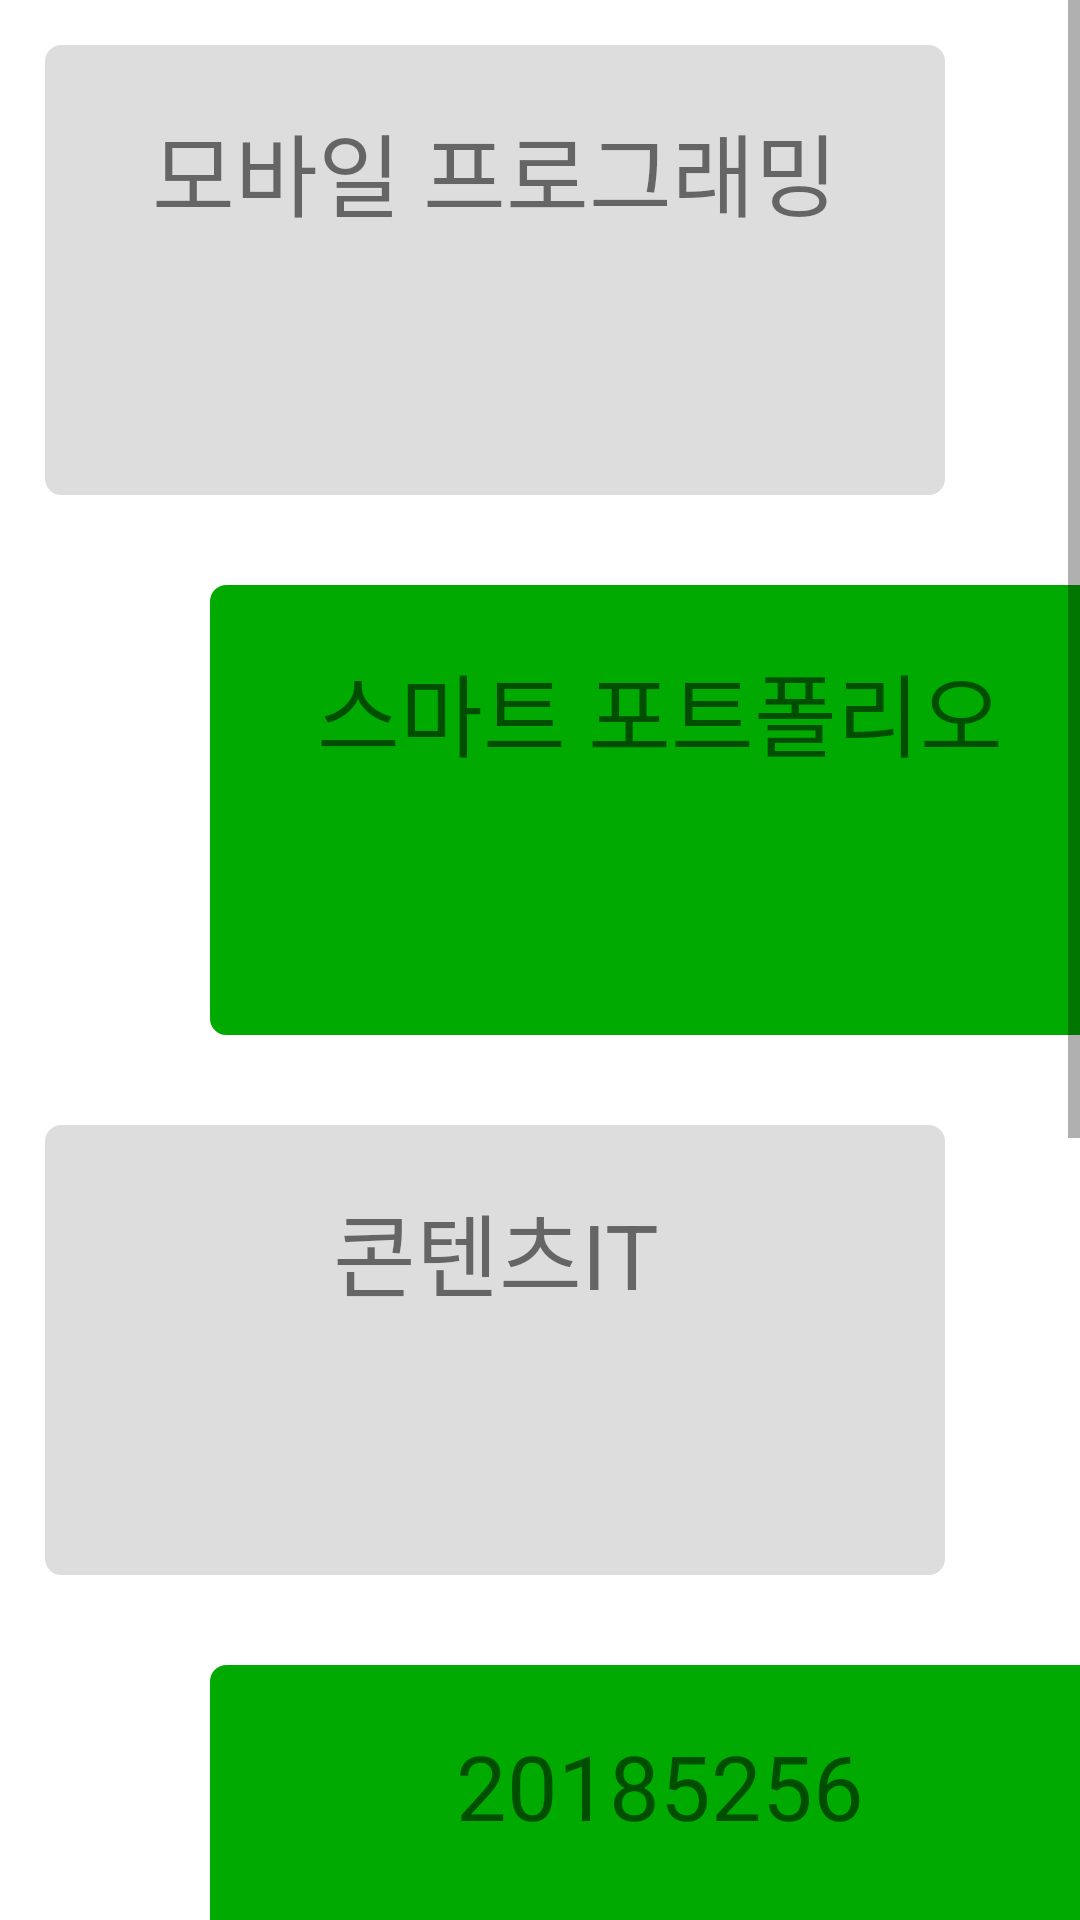

Android layout source for this screen:
<!-- AndroidManifest.xml: application theme Theme.Project_Final.NoActionBar -->
<!-- res/layout/fragment_first_portfolio.xml -->
<?xml version="1.0" encoding="utf-8"?>
<FrameLayout xmlns:android="http://schemas.android.com/apk/res/android"
    xmlns:tools="http://schemas.android.com/tools"
    android:layout_width="match_parent"
    android:layout_height="match_parent"
    tools:context=".FirstPortfolio"
    android:id="@+id/firstPortfolioFrag">

    <ScrollView
        android:layout_width="match_parent"
        android:layout_height="match_parent">

        <LinearLayout
            android:layout_width="match_parent"
            android:layout_height="match_parent"
            android:orientation="vertical">

            <TextView
                android:layout_width="300dp"
                android:layout_height="150dp"
                android:text="@string/sample_txt_1"
                android:textSize="30dp"
                android:background="@drawable/round_box"
                android:layout_margin="15dp"
                android:padding="20dp"
                android:textAlignment="center"
                android:backgroundTint="#DDDDDD"/>

            <TextView
                android:layout_width="300dp"
                android:layout_height="150dp"
                android:text="@string/sample_txt_2"
                android:textSize="30dp"
                android:background="@drawable/round_box"
                android:layout_marginTop="15dp"
                android:layout_marginLeft="70dp"
                android:layout_marginBottom="15dp"
                android:padding="20dp"
                android:textAlignment="center"
                android:backgroundTint="#00AA00"/>

            <TextView
                android:layout_width="300dp"
                android:layout_height="150dp"
                android:text="@string/sample_txt_3"
                android:textSize="30dp"
                android:background="@drawable/round_box"
                android:layout_margin="15dp"
                android:padding="20dp"
                android:textAlignment="center"
                android:backgroundTint="#DDDDDD"/>

            <TextView
                android:layout_width="300dp"
                android:layout_height="150dp"
                android:text="@string/sample_txt_4"
                android:textSize="30dp"
                android:background="@drawable/round_box"
                android:layout_marginTop="15dp"
                android:layout_marginLeft="70dp"
                android:layout_marginBottom="15dp"
                android:padding="20dp"
                android:textAlignment="center"
                android:backgroundTint="#00AA00"/>

            <TextView
                android:layout_width="300dp"
                android:layout_height="150dp"
                android:text="@string/sample_txt_5"
                android:textSize="30dp"
                android:background="@drawable/round_box"
                android:layout_margin="15dp"
                android:padding="20dp"
                android:textAlignment="center"
                android:backgroundTint="#DDDDDD"/>

            <TextView
                android:layout_width="300dp"
                android:layout_height="150dp"
                android:text="@string/sample_txt_6"
                android:textSize="30dp"
                android:background="@drawable/round_box"
                android:layout_marginTop="15dp"
                android:layout_marginLeft="70dp"
                android:layout_marginBottom="15dp"
                android:padding="20dp"
                android:textAlignment="center"
                android:backgroundTint="#00AA00"/>

        </LinearLayout>
    </ScrollView>
</FrameLayout>
<!-- resources referenced by this layout -->
<resources>
  <!-- drawable round_box (drawable) -->
  <?xml version="1.0" encoding="utf-8"?>
  <shape xmlns:android="http://schemas.android.com/apk/res/android"
      android:shape="rectangle">
  
      <corners
          android:radius="5dp" />
      <solid
          android:color="@color/white" />
      <stroke
          android:width="1dp"
          android:color="#555555"/>
  </shape>
  <string name="sample_txt_1">모바일 프로그래밍</string>
  <string name="sample_txt_2">스마트 포트폴리오</string>
  <string name="sample_txt_3">콘텐츠IT</string>
  <string name="sample_txt_4">20185256</string>
  <string name="sample_txt_5">안수한</string>
  <string name="sample_txt_6">프로젝트</string>
  <style name="Theme.Project_Final.NoActionBar">
          <item name="windowActionBar">false</item>
          <item name="windowNoTitle">true</item>
      </style>
  <!-- not gathered from this repository: default colours our renderer supplied (Android Studio template values) -->
  <color name="white">#FFFFFFFF</color>
</resources>
